Labelled photos from "Natural_environment_Based_on_LS-RCNN", an image-classification folder in gitergo/Datasets. The possible labels are: cercospora leaf spot gray leaf spot, common rust, northern leaf blight, healthy.

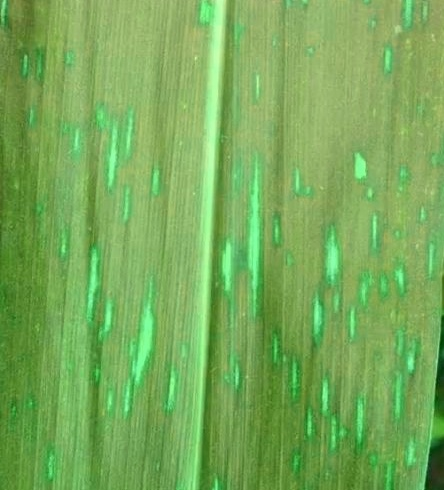
Label: cercospora leaf spot gray leaf spot

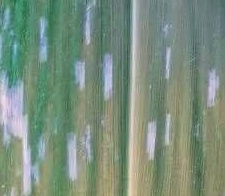
Label: cercospora leaf spot gray leaf spot

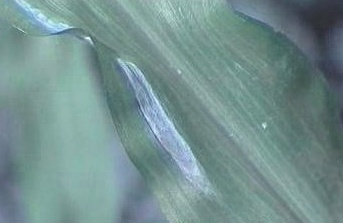
Label: northern leaf blight

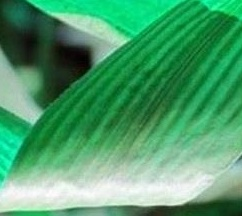
Label: healthy

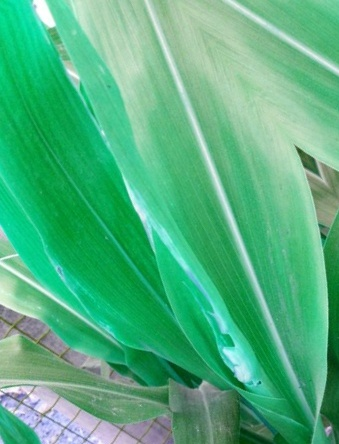
Label: healthy

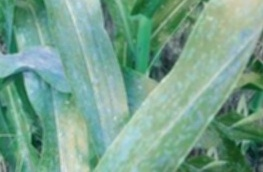
Label: common rust
